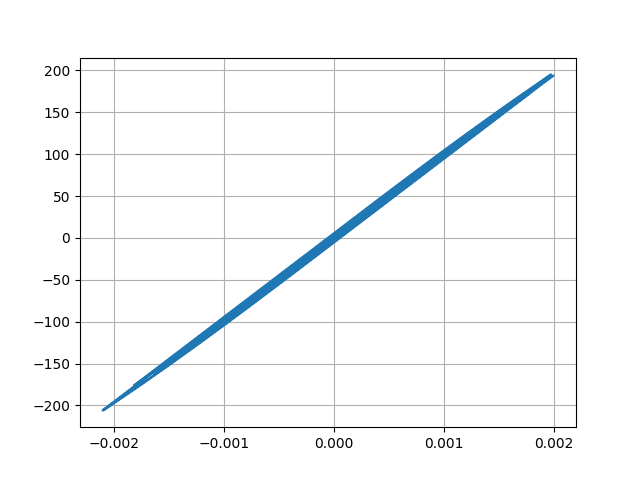

The data file committed next to this chart (first rows):
Desplacment, Force
0.0, 0.0
-5.77106670602662e-07, -0.05771
-1.744059819331675e-06, -0.1744
-2.5313138280435074e-06, -0.2531
-2.441844416617674e-06, -0.2442
-1.6806335209921236e-06, -0.1681
-9.474679649994007e-07, -0.09475
-9.492420062884541e-07, -0.09492
-1.8481423418451736e-06, -0.1848
-3.1486762506161335e-06, -0.3149
-3.947244239278077e-06, -0.3947
-3.335697729459894e-06, -0.3336
-7.972400077584662e-07, -0.07972
3.558267146547918e-06, 0.3558
9.063486162695063e-06, 0.9063
1.5002365035224914e-05, 1.5
2.0979422734792907e-05, 2.098
2.693041752878359e-05, 2.693
3.287004165640326e-05, 3.287
3.865447720388807e-05, 3.865
4.3941065841650686e-05, 4.394
4.806814878023317e-05, 4.807
5.032455757089714e-05, 5.032
5.035815416295114e-05, 5.036
4.8489296762209305e-05, 4.849
4.5519599786071926e-05, 4.552
4.225425774015717e-05, 4.225
3.9391721175709966e-05, 3.939
3.728501247905013e-05, 3.728
3.597964420317478e-05, 3.598
3.5299386120881384e-05, 3.53
3.474416612705151e-05, 3.474
3.351434418733437e-05, 3.351
3.087249685491594e-05, 3.087
2.6471965509420127e-05, 2.647
2.0342891996939073e-05, 2.034
1.2903176577798529e-05, 1.29
4.583289971831994e-06, 0.4582
-4.3187830573162464e-06, -0.432
-1.3511089354777854e-05, -1.351
-2.262408927464185e-05, -2.263
-3.0991280504298834e-05, -3.099
-3.7820461029130576e-05, -3.782
-4.262812090212538e-05, -4.263
-4.5832761726134084e-05, -4.583
-4.830755124087216e-05, -4.831
-5.102454721272272e-05, -5.102
-5.4757442561652565e-05, -5.476
-5.968338239882126e-05, -5.968
-6.614887639122648e-05, -6.615
-7.477788891480642e-05, -7.478
-8.606235083657342e-05, -8.606
-9.980454539753312e-05, -9.98
-0.0001145, -11.45
-0.0001275, -12.75
-0.0001361, -13.61
-0.0001387, -13.86
-0.0001352, -13.52
-0.0001271, -12.71
-0.0001161, -11.61
... 2,941 more rows
